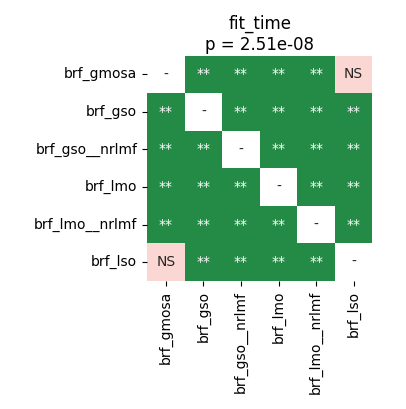

The file beside this chart, header and first rows:
	brf_gmosa	brf_gso	brf_gso__nrlmf	brf_lmo	brf_lmo__nrlmf	brf_lso
brf_gmosa	1.0	0.00293	0.009913	0.00293	0.00293	0.6811
brf_gso	0.00293	1.0	0.00293	0.005327	0.008638	0.00293
brf_gso__nrlmf	0.009913	0.00293	1.0	0.00293	0.00293	0.009913
brf_lmo	0.00293	0.005327	0.00293	1.0	0.00293	0.00293
brf_lmo__nrlmf	0.00293	0.008638	0.00293	0.00293	1.0	0.00293
brf_lso	0.6811	0.00293	0.009913	0.00293	0.00293	1.0
